Run: headless pygame with SDL's dummy video driver; simulated clock (each Clock.tick advances the game by its frame time, no real sleeping); random seed 0; keys injected as events and as key.get_pressed() state; no mouse input.
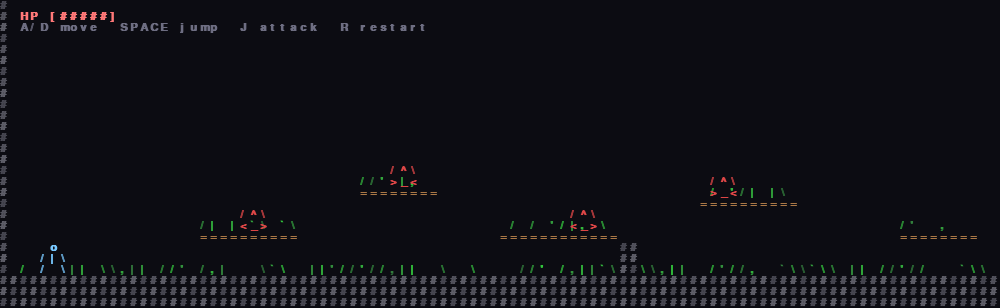
Frame 1 of 4 · flips 1–60 · no input
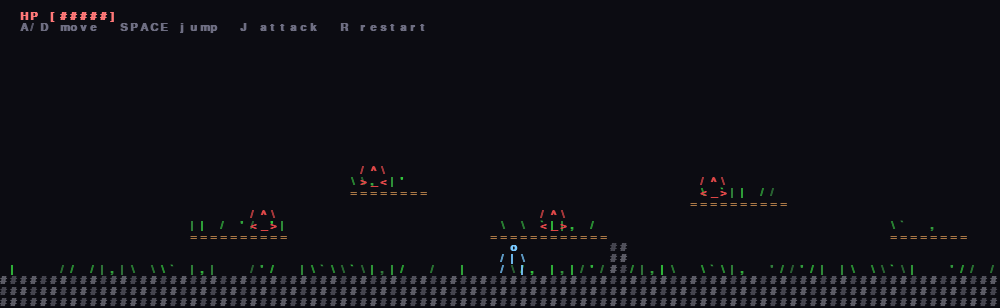
Frame 2 of 4 · flips 61–180 · tapped SPACE, RETURN · held RIGHT (→), D
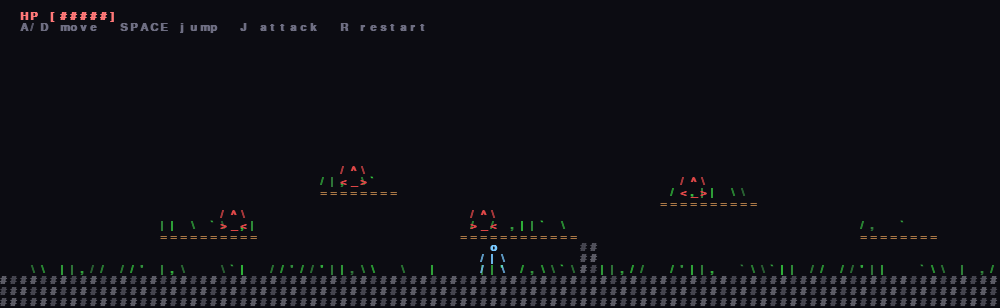
Frame 3 of 4 · flips 181–300 · held DOWN (↓), S
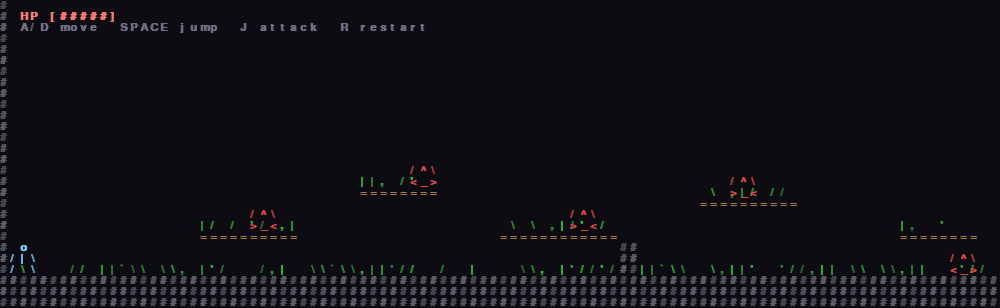
Frame 4 of 4 · flips 301–420 · held LEFT (←), A, UP (↑), W

The pygame program that drew these frames:

"""
ASCII KNIGHT - a starter for a Hollow Knight-style side-scroller drawn entirely in characters.

Run:      pip install pygame   (then)   python ascii_knight.py
Controls: A/D or arrows = move | SPACE/W/Z = jump (release early for short hop)
          J/X = attack | R = restart | ESC = quit

How it works:
  * The world is a grid of characters. Physics runs in float "cell" units, and
    we round to the nearest cell only when drawing.
  * Characters are ~2x taller than wide, so horizontal speeds are bigger than
    vertical ones. Tweak the constants below to taste.
  * Everything is drawn through one function, put(), so adding CRT effects,
    colour palettes etc. later is easy.
"""
import math
import random
import sys

import pygame

# ----------------------------------------------------------------------------
# Tunables
# ----------------------------------------------------------------------------
COLS, ROWS = 100, 28          # visible grid size (in characters)
LW, LH = 150, 28              # level size (in characters)
FPS = 60
GRAVITY = 95.0                # cells / s^2
MAX_FALL = 55.0
RUN_SPEED = 28.0              # cells / s
JUMP_SPEED = 31.0
COYOTE = 0.10                 # seconds you can still jump after leaving a ledge
JUMP_BUFFER = 0.10            # seconds a early jump press is remembered
ATTACK_STARTUP, ATTACK_ACTIVE, ATTACK_TOTAL = 0.06, 0.18, 0.32
EPS = 1e-6

BG = (12, 12, 18)
WHITE = (240, 240, 240)

# ----------------------------------------------------------------------------
# Level  (built in code here; swap for a text file with parse_level() if you like)
# ----------------------------------------------------------------------------
grid = []
ENEMY_SPAWNS = []


def build_level():
    global grid, ENEMY_SPAWNS
    random.seed(7)
    g = [[" "] * LW for _ in range(LH)]
    for y in range(25, 28):
        for x in range(LW):
            g[y][x] = "#"
    for y in range(LH):
        g[y][0] = g[y][LW - 1] = "#"

    def plat(x, y, w):
        for i in range(w):
            g[y][x + i] = "="
            if random.random() < 0.5:
                g[y - 1][x + i] = '"'

    for x, y, w in [(20, 21, 10), (36, 17, 8), (50, 21, 12), (70, 18, 10),
                    (90, 21, 8), (104, 16, 12), (120, 20, 10)]:
        plat(x, y, w)
    for y in range(22, 25):                      # a small wall to hop over
        g[y][62] = g[y][63] = "#"
    for x in range(2, LW - 2):                   # grass on the ground
        if g[24][x] == " " and random.random() < 0.6:
            g[24][x] = '"'
    grid = g
    ENEMY_SPAWNS = [(30, 10), (45, 10), (58, 10), (75, 10), (96, 10), (110, 10), (135, 10)]


def parse_level(text):
    """Optional: load a level from text. '#','=' solid, '"' grass, '@' start, 'E' enemy."""
    global grid, ENEMY_SPAWNS
    rows = text.split("\n")
    width = max(len(r) for r in rows)
    grid = [list(r.ljust(width)) for r in rows]
    ENEMY_SPAWNS = []
    for y, row in enumerate(grid):
        for x, c in enumerate(row):
            if c == "E":
                ENEMY_SPAWNS.append((x, y))
                row[x] = " "


def solid_at(tx, ty):
    if tx < 0 or tx >= LW or ty >= LH:
        return True
    if ty < 0:
        return False
    return grid[ty][tx] in "#="


def collides(x, y, w, h):
    x0, x1 = math.floor(x), math.floor(x + w - EPS)
    y0, y1 = math.floor(y), math.floor(y + h - EPS)
    for ty in range(y0, y1 + 1):
        for tx in range(x0, x1 + 1):
            if solid_at(tx, ty):
                return True
    return False


def overlap(a, b):
    return a[0] < b[0] + b[2] and b[0] < a[0] + a[2] and a[1] < b[1] + b[3] and b[1] < a[1] + a[3]


def approach(v, target, step):
    if v < target:
        return min(v + step, target)
    return max(v - step, target)


# ----------------------------------------------------------------------------
# Sprites (right-facing; flipped automatically for left)
# ----------------------------------------------------------------------------
FLIP = str.maketrans("/\\()<>[]", "\\/)(><][")


def flip(lines):
    return [l[::-1].translate(FLIP) for l in lines]


P_IDLE = [" o ", "/|\\", "/ \\"]
P_RUN = [[" o ", "/|\\", "/ |"], [" o ", "/|\\", "| \\"]]
P_AIR = [" o ", "\\|/", "/ \\"]
P_ATTACK = [" o ", "/|>", "/ \\"]
SLASH = ["  \\ ", "   )", "  / "]
E_FRAMES = [["/^\\", "<_>"], ["/^\\", ">_<"]]


# ----------------------------------------------------------------------------
# Entities
# ----------------------------------------------------------------------------
class Body:
    def __init__(self, x, y, w, h):
        self.x, self.y, self.w, self.h = x, y, w, h
        self.vx = self.vy = 0.0
        self.on_ground = False

    @property
    def rect(self):
        return (self.x, self.y, self.w, self.h)

    def move(self, dt):
        """Move axis by axis and snap to tile edges. Returns True if we hit a wall."""
        hit_wall = False
        self.x += self.vx * dt
        if collides(*self.rect):
            if self.vx > 0:
                self.x = math.floor(self.x + self.w - EPS) - self.w
            else:
                self.x = math.floor(self.x) + 1
            self.vx = 0
            hit_wall = True
        self.y += self.vy * dt
        self.on_ground = False
        if collides(*self.rect):
            if self.vy > 0:
                self.y = math.floor(self.y + self.h - EPS) - self.h
                self.on_ground = True
            else:
                self.y = math.floor(self.y) + 1
            self.vy = 0
        return hit_wall


class Player(Body):
    def __init__(self):
        super().__init__(4, 20, 3, 3)
        self.facing = 1
        self.hp, self.max_hp = 5, 5
        self.coyote = self.jump_buf = 0.0
        self.attack_t = -1.0
        self.hit_set = set()
        self.inv = self.stun = 0.0
        self.anim = 0.0

    @property
    def attacking(self):
        return self.attack_t >= 0

    @property
    def hitbox(self):
        if ATTACK_STARTUP <= self.attack_t < ATTACK_ACTIVE:
            bx = self.x + self.w if self.facing > 0 else self.x - 4
            return (bx, self.y, 4, 3)
        return None

    def start_attack(self):
        if not self.attacking:
            self.attack_t = 0.0
            self.hit_set = set()

    def update(self, dt, keys):
        self.inv -= dt
        self.stun -= dt
        self.anim += dt
        direction = (keys[pygame.K_d] or keys[pygame.K_RIGHT]) - (keys[pygame.K_a] or keys[pygame.K_LEFT])
        if self.stun <= 0:
            if direction and not self.attacking:
                self.facing = direction
            speed = RUN_SPEED * (0.3 if self.attacking else 1.0)
            self.vx = approach(self.vx, direction * speed, (220 if direction else 300) * dt)
        else:
            self.vx = approach(self.vx, 0, 40 * dt)

        self.coyote = COYOTE if self.on_ground else self.coyote - dt
        self.jump_buf -= dt
        if self.jump_buf > 0 and self.coyote > 0 and self.stun <= 0:
            self.vy = -JUMP_SPEED
            self.jump_buf = self.coyote = 0

        self.vy = min(self.vy + GRAVITY * dt, MAX_FALL)
        self.move(dt)

        if self.attacking:
            self.attack_t += dt
            if self.attack_t >= ATTACK_TOTAL:
                self.attack_t = -1.0

    def sprite(self):
        if self.attacking:
            s = P_ATTACK
        elif not self.on_ground:
            s = P_AIR
        elif abs(self.vx) > 2:
            s = P_RUN[int(self.anim * 10) % 2]
        else:
            s = P_IDLE
        return s if self.facing > 0 else flip(s)


class Enemy(Body):
    def __init__(self, x, y):
        super().__init__(x, y, 3, 2)
        self.hp = 3
        self.dir = random.choice((-1, 1))
        self.stun = self.flash = 0.0
        self.anim = random.random()

    def update(self, dt):
        self.stun -= dt
        self.flash -= dt
        self.anim += dt
        if self.stun <= 0:
            self.vx = self.dir * 6.0
        else:
            self.vx = approach(self.vx, 0, 30 * dt)
        self.vy = min(self.vy + GRAVITY * dt, MAX_FALL)
        hit = self.move(dt)
        if self.stun <= 0:
            front = math.floor(self.x + self.w + 0.3) if self.dir > 0 else math.floor(self.x - 0.3)
            ledge = self.on_ground and not solid_at(front, math.floor(self.y + self.h + 0.1))
            if hit or ledge:
                self.dir = -self.dir

    def sprite(self):
        return E_FRAMES[int(self.anim * 6) % 2]


# ----------------------------------------------------------------------------
# Game
# ----------------------------------------------------------------------------
class Game:
    def __init__(self):
        pygame.init()
        self.font = pygame.font.SysFont("dejavusansmono,consolas,menlo,couriernew,monospace", 16, bold=True)
        self.cw = self.font.size("M")[0]
        self.ch = self.font.get_height()
        self.screen = pygame.display.set_mode((COLS * self.cw, ROWS * self.ch))
        pygame.display.set_caption("ASCII Knight")
        self.clock = pygame.time.Clock()
        self.glyphs = {}
        self.t = 0.0
        build_level()
        self.reset()

    def reset(self):
        self.player = Player()
        self.enemies = [Enemy(x, y) for x, y in ENEMY_SPAWNS]
        self.particles = []
        self.camx = 0.0
        self.hitstop = self.shake = 0.0

    # --- drawing helpers ---------------------------------------------------
    def put(self, sx, sy, c, color):
        if c == " " or not (0 <= sx < COLS and 0 <= sy < ROWS):
            return
        key = (c, color)
        g = self.glyphs.get(key)
        if g is None:
            g = self.glyphs[key] = self.font.render(c, True, color)
        self.screen.blit(g, (sx * self.cw, sy * self.ch))

    def put_text(self, sx, sy, text, color=WHITE):
        for i, c in enumerate(text):
            self.put(sx + i, sy, c, color)

    def world_sprite(self, lines, wx, wy, color, ox):
        bx, by = int(round(wx)) - ox, int(round(wy))
        for j, line in enumerate(lines):
            for i, c in enumerate(line):
                self.put(bx + i, by + j, c, color)

    # --- effects -----------------------------------------------------------
    def burst(self, x, y, n, colors, speed=14):
        for _ in range(n):
            a = random.uniform(0, math.tau)
            s = random.uniform(0.3, 1.0) * speed
            self.particles.append([x, y, math.cos(a) * s * 1.6, math.sin(a) * s - 4,
                                   random.uniform(0.3, 0.7), random.choice("*'.,+x"), random.choice(colors)])

    def grass_char(self, wx, wy, p):
        wind = math.sin(self.t * 1.8 + wx * 0.35) * 0.7
        px, py = p.x + p.w / 2, p.y + p.h
        dx = wx - px
        if abs(dx) < 3.5 and abs(wy - py) < 4:          # bend away from the player
            wind += math.copysign(1.2 * (1 - abs(dx) / 3.5), dx)
        tall = (wx * 7 + wy) % 3 != 0
        if tall:
            c = "\\" if wind < -0.35 else "/" if wind > 0.35 else "|"
        else:
            c = "`" if wind < -0.35 else "'" if wind > 0.35 else ","
        shade = 120 + (wx * 37) % 80
        return c, (50, shade, 60)

    # --- update ------------------------------------------------------------
    def update(self, dt, keys):
        p = self.player
        self.shake = max(0.0, self.shake - dt)

        if self.hitstop > 0:                    # hit-stop: freeze the world for a few frames
            self.hitstop -= dt
            return
        self.t += dt

        p.update(dt, keys)
        for e in self.enemies:
            e.update(dt)

        # sword hits
        hb = p.hitbox
        if hb:
            for e in list(self.enemies):
                if id(e) not in p.hit_set and overlap(hb, e.rect):
                    p.hit_set.add(id(e))
                    e.hp -= 1
                    e.vx, e.vy = p.facing * 18, -10
                    e.stun, e.flash = 0.3, 0.12
                    self.hitstop, self.shake = 0.07, 0.15
                    self.burst(e.x + 1.5, e.y + 1, 8, [WHITE, (255, 220, 120)])
                    if e.hp <= 0:
                        self.burst(e.x + 1.5, e.y + 1, 25, [(255, 90, 70), (255, 180, 80), WHITE], 20)
                        self.enemies.remove(e)

        # enemy touches player
        if p.inv <= 0:
            for e in self.enemies:
                if overlap(p.rect, e.rect):
                    p.hp -= 1
                    p.inv, p.stun = 1.0, 0.25
                    p.vx = (1 if p.x > e.x else -1) * 22
                    p.vy = -16
                    self.hitstop, self.shake = 0.05, 0.25
                    self.burst(p.x + 1.5, p.y + 1.5, 14, [(255, 80, 80), WHITE])
                    break
        if p.hp <= 0:
            self.reset()
            return

        # particles
        for q in self.particles:
            q[4] -= dt
            q[3] += 40 * dt
            q[0] += q[2] * dt
            q[1] += q[3] * dt
        self.particles = [q for q in self.particles if q[4] > 0 and not solid_at(int(q[0]), int(q[1]))]

        # camera
        target = max(0, min(LW - COLS, p.x + p.w / 2 - COLS / 2))
        self.camx += (target - self.camx) * min(1.0, 8 * dt)

    # --- draw --------------------------------------------------------------
    def draw(self):
        self.screen.fill(BG)
        p = self.player
        ox = int(round(self.camx))
        if self.shake > 0:
            ox += random.choice((-1, 0, 1))

        # tiles + grass
        for sy in range(ROWS):
            for sx in range(COLS):
                wx = ox + sx
                if not (0 <= wx < LW):
                    continue
                t = grid[sy][wx]
                if t == "#":
                    v = 70 + ((wx * 7 + sy * 13) % 3) * 12
                    self.put(sx, sy, "#", (v, v, v + 10))
                elif t == "=":
                    self.put(sx, sy, "=", (170, 120, 70))
                elif t == '"':
                    c, col = self.grass_char(wx, sy, p)
                    self.put(sx, sy, c, col)

        # enemies
        for e in self.enemies:
            col = WHITE if e.flash > 0 else (220, 70, 70)
            self.world_sprite(e.sprite(), e.x, e.y, col, ox)

        # player (blink while invulnerable)
        if p.inv <= 0 or int(p.inv * 20) % 2 == 0:
            self.world_sprite(p.sprite(), p.x, p.y, (120, 200, 255), ox)
        if p.attacking and p.attack_t >= ATTACK_STARTUP:
            slash = SLASH if p.facing > 0 else flip(SLASH)
            bx = p.x + p.w if p.facing > 0 else p.x - 4
            fade = (255, 255, 200) if p.attack_t < ATTACK_ACTIVE else (130, 130, 110)
            self.world_sprite(slash, bx, p.y, fade, ox)

        # particles
        for q in self.particles:
            self.put(int(q[0]) - ox, int(q[1]), q[5], q[6])

        # HUD
        self.put_text(2, 1, "HP [" + "#" * p.hp + "-" * (p.max_hp - p.hp) + "]", (255, 120, 120))
        self.put_text(2, 2, "A/D move  SPACE jump  J attack  R restart", (110, 110, 130))
        if not self.enemies:
            self.put_text(COLS // 2 - 8, 6, "ALL ENEMIES SLAIN", (255, 220, 120))

    def run(self):
        while True:
            dt = min(self.clock.tick(FPS) / 1000.0, 0.05)
            for ev in pygame.event.get():
                if ev.type == pygame.QUIT or (ev.type == pygame.KEYDOWN and ev.key == pygame.K_ESCAPE):
                    pygame.quit()
                    sys.exit()
                if ev.type == pygame.KEYDOWN:
                    if ev.key in (pygame.K_SPACE, pygame.K_w, pygame.K_UP, pygame.K_z):
                        self.player.jump_buf = JUMP_BUFFER
                    elif ev.key in (pygame.K_j, pygame.K_x):
                        self.player.start_attack()
                    elif ev.key == pygame.K_r:
                        self.reset()
                if ev.type == pygame.KEYUP and ev.key in (pygame.K_SPACE, pygame.K_w, pygame.K_UP, pygame.K_z):
                    if self.player.vy < -8:          # variable jump height
                        self.player.vy *= 0.45
            self.update(dt, pygame.key.get_pressed())
            self.draw()
            pygame.display.flip()


if __name__ == "__main__":
    Game().run()
